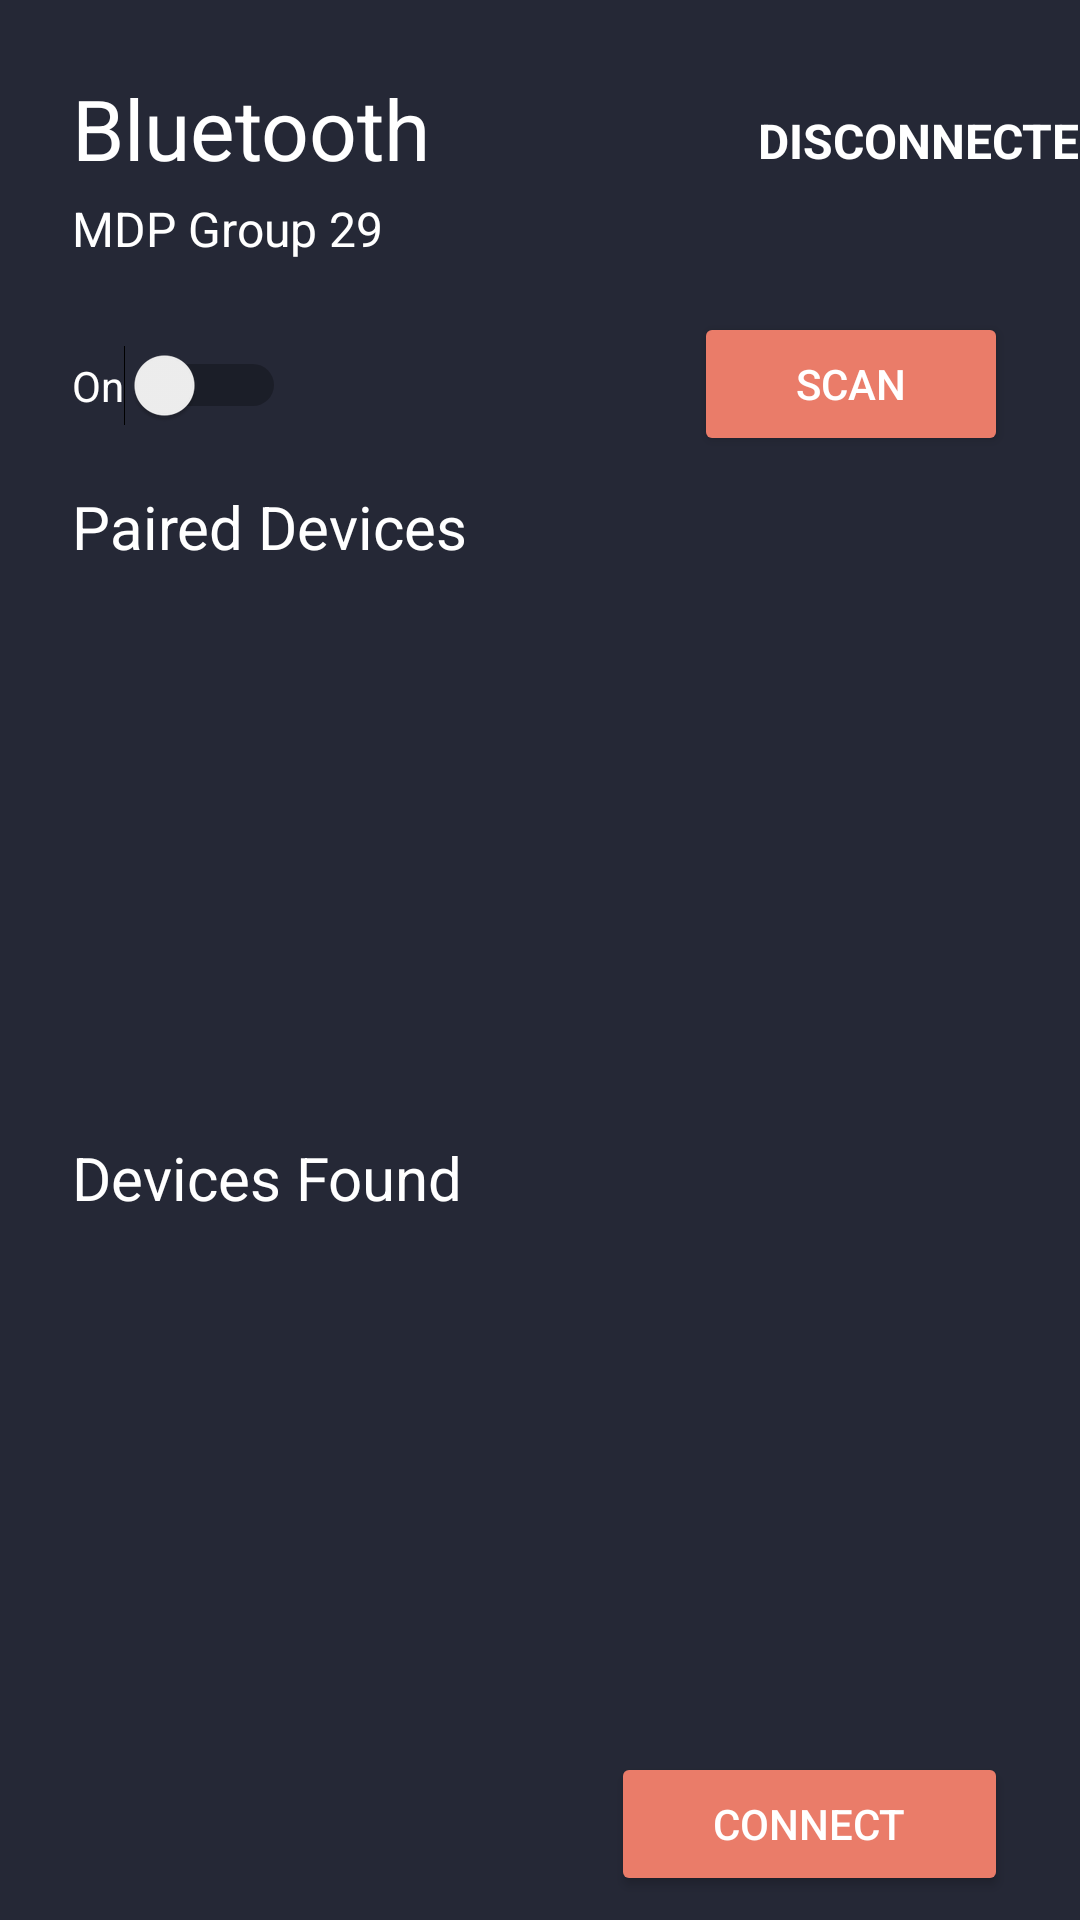

Android layout source for this screen:
<!-- AndroidManifest.xml: application theme Theme.MDPNEW -->
<!-- res/layout/bluetooth.xml -->
<?xml version="1.0" encoding="utf-8"?>
<androidx.constraintlayout.widget.ConstraintLayout
    xmlns:android="http://schemas.android.com/apk/res/android"
    xmlns:app="http://schemas.android.com/apk/res-auto"
    android:layout_width="match_parent"
    android:layout_height="match_parent"
    android:background="#252836">


    <TextView
        android:id="@+id/connStatusTextView"
        android:layout_width="250dp"
        android:layout_height="46dp"
        android:layout_marginStart="10dp"
        android:layout_marginTop="24dp"
        android:layout_marginEnd="24dp"
        android:foregroundGravity="center"
        android:gravity="center"
        android:onClick="toggleButtonScan"
        android:text="Disconnected"
        android:textAllCaps="true"
        android:textColor="#FFFFFF"
        android:textSize="16dp"
        android:textStyle="bold"
        android:textAlignment="viewEnd"
        app:layout_constraintEnd_toEndOf="parent"
        app:layout_constraintStart_toEndOf="@+id/textView"
        app:layout_constraintTop_toTopOf="parent" />

    <TextView
        android:id="@+id/textView"
        android:layout_width="wrap_content"
        android:layout_height="wrap_content"
        android:layout_marginStart="24dp"
        android:layout_marginTop="24dp"
        android:text="Bluetooth"
        android:textColor="#FFFFFF"
        android:textSize="28dp"
        app:layout_constraintStart_toStartOf="parent"
        app:layout_constraintTop_toTopOf="parent" />

    <TextView
        android:id="@+id/textView4"
        android:layout_width="wrap_content"
        android:layout_height="wrap_content"
        android:layout_marginStart="24dp"
        android:layout_marginTop="4dp"
        android:text="MDP Group 29"
        android:textColor="#FFFFFF"
        android:textSize="16dp"
        app:layout_constraintStart_toStartOf="parent"
        app:layout_constraintTop_toBottomOf="@+id/textView" />

    <Switch
        android:id="@+id/bluetoothSwitch"
        android:layout_width="wrap_content"
        android:layout_height="wrap_content"
        android:layout_marginStart="24dp"
        android:layout_marginTop="28dp"
        android:text="On"
        android:textColor="#FFFFFF"
        app:layout_constraintStart_toStartOf="parent"
        app:layout_constraintTop_toBottomOf="@+id/textView4" />

    <Button
        android:id="@+id/scanButton"
        android:layout_width="wrap_content"
        android:layout_height="wrap_content"
        android:layout_marginTop="104dp"
        android:layout_marginEnd="24dp"
        android:backgroundTint="#EA7C69"
        android:paddingHorizontal="34dp"
        android:paddingVertical="14dp"
        android:textColor="#FFFFFF"
        android:text="Scan"
        app:layout_constraintEnd_toEndOf="parent"
        app:layout_constraintTop_toTopOf="parent" />

    <TextView
        android:id="@+id/textView2"
        android:layout_width="wrap_content"
        android:layout_height="wrap_content"
        android:layout_marginStart="24dp"
        android:layout_marginTop="10dp"
        android:text="Paired Devices"
        android:textColor="#FFFFFF"
        android:textSize="20dp"
        app:layout_constraintStart_toStartOf="parent"
        app:layout_constraintTop_toBottomOf="@+id/scanButton" />

    <ListView
        android:id="@+id/pairedDevicesListView"
        android:layout_width="match_parent"
        android:layout_height="160dp"
        android:layout_marginStart="24dp"
        android:layout_marginTop="10dp"
        android:layout_marginEnd="24dp"
        android:background="@drawable/bg"
        android:listSelector="#bdb9b9"
        android:scrollbars="vertical"
        android:text=""
        app:layout_constraintEnd_toEndOf="parent"
        app:layout_constraintStart_toStartOf="parent"
        app:layout_constraintTop_toBottomOf="@+id/textView2"
        android:padding="10dp"/>

    <TextView
        android:id="@+id/textView5"
        android:layout_width="wrap_content"
        android:layout_height="wrap_content"
        android:layout_marginStart="24dp"
        android:layout_marginTop="20dp"
        android:text="Devices Found"
        android:textColor="#FFFFFF"
        android:textSize="20dp"
        app:layout_constraintStart_toStartOf="parent"
        app:layout_constraintTop_toBottomOf="@+id/pairedDevicesListView" />

    <ListView
        android:id="@+id/otherDevicesListView"
        android:layout_width="match_parent"
        android:layout_height="160dp"
        android:layout_marginStart="24dp"
        android:layout_marginTop="8dp"
        android:layout_marginEnd="24dp"
        android:background="@drawable/bg"
        app:layout_constraintEnd_toEndOf="parent"
        app:layout_constraintStart_toStartOf="parent"
        app:layout_constraintTop_toBottomOf="@+id/textView5"
        android:padding="10dp">

    </ListView>

    <Button
        android:id="@+id/connectBtn"
        android:layout_width="wrap_content"
        android:layout_height="wrap_content"
        android:layout_marginTop="10dp"
        android:layout_marginEnd="24dp"
        android:backgroundTint="#EA7C69"
        android:paddingHorizontal="34dp"
        android:paddingVertical="14dp"
        android:text="Connect"
        android:textColor="#FFFFFF"
        app:layout_constraintEnd_toEndOf="parent"
        app:layout_constraintTop_toBottomOf="@+id/otherDevicesListView" />


</androidx.constraintlayout.widget.ConstraintLayout>
<!-- resources referenced by this layout -->
<resources>
  <style name="Theme.MDPNEW" parent="Theme.MaterialComponents.DayNight.DarkActionBar">
          
          <item name="colorPrimary">@color/purple_500</item>
          <item name="colorPrimaryVariant">@color/purple_700</item>
          <item name="colorOnPrimary">@color/white</item>
          
          <item name="colorSecondary">@color/teal_200</item>
          <item name="colorSecondaryVariant">@color/teal_700</item>
          <item name="colorOnSecondary">@color/black</item>
          
          <item name="android:statusBarColor" tools:targetApi="l">?attr/colorPrimaryVariant</item>
          
      </style>
  <!-- not gathered from this repository: default colours our renderer supplied (Android Studio template values) -->
  <color name="purple_500">#FF6200EE</color>
  <color name="purple_700">#FF3700B3</color>
  <color name="teal_200">#FF03DAC5</color>
  <color name="teal_700">#FF018786</color>
  <color name="black">#FF000000</color>
  <color name="white">#FFFFFFFF</color>
</resources>
